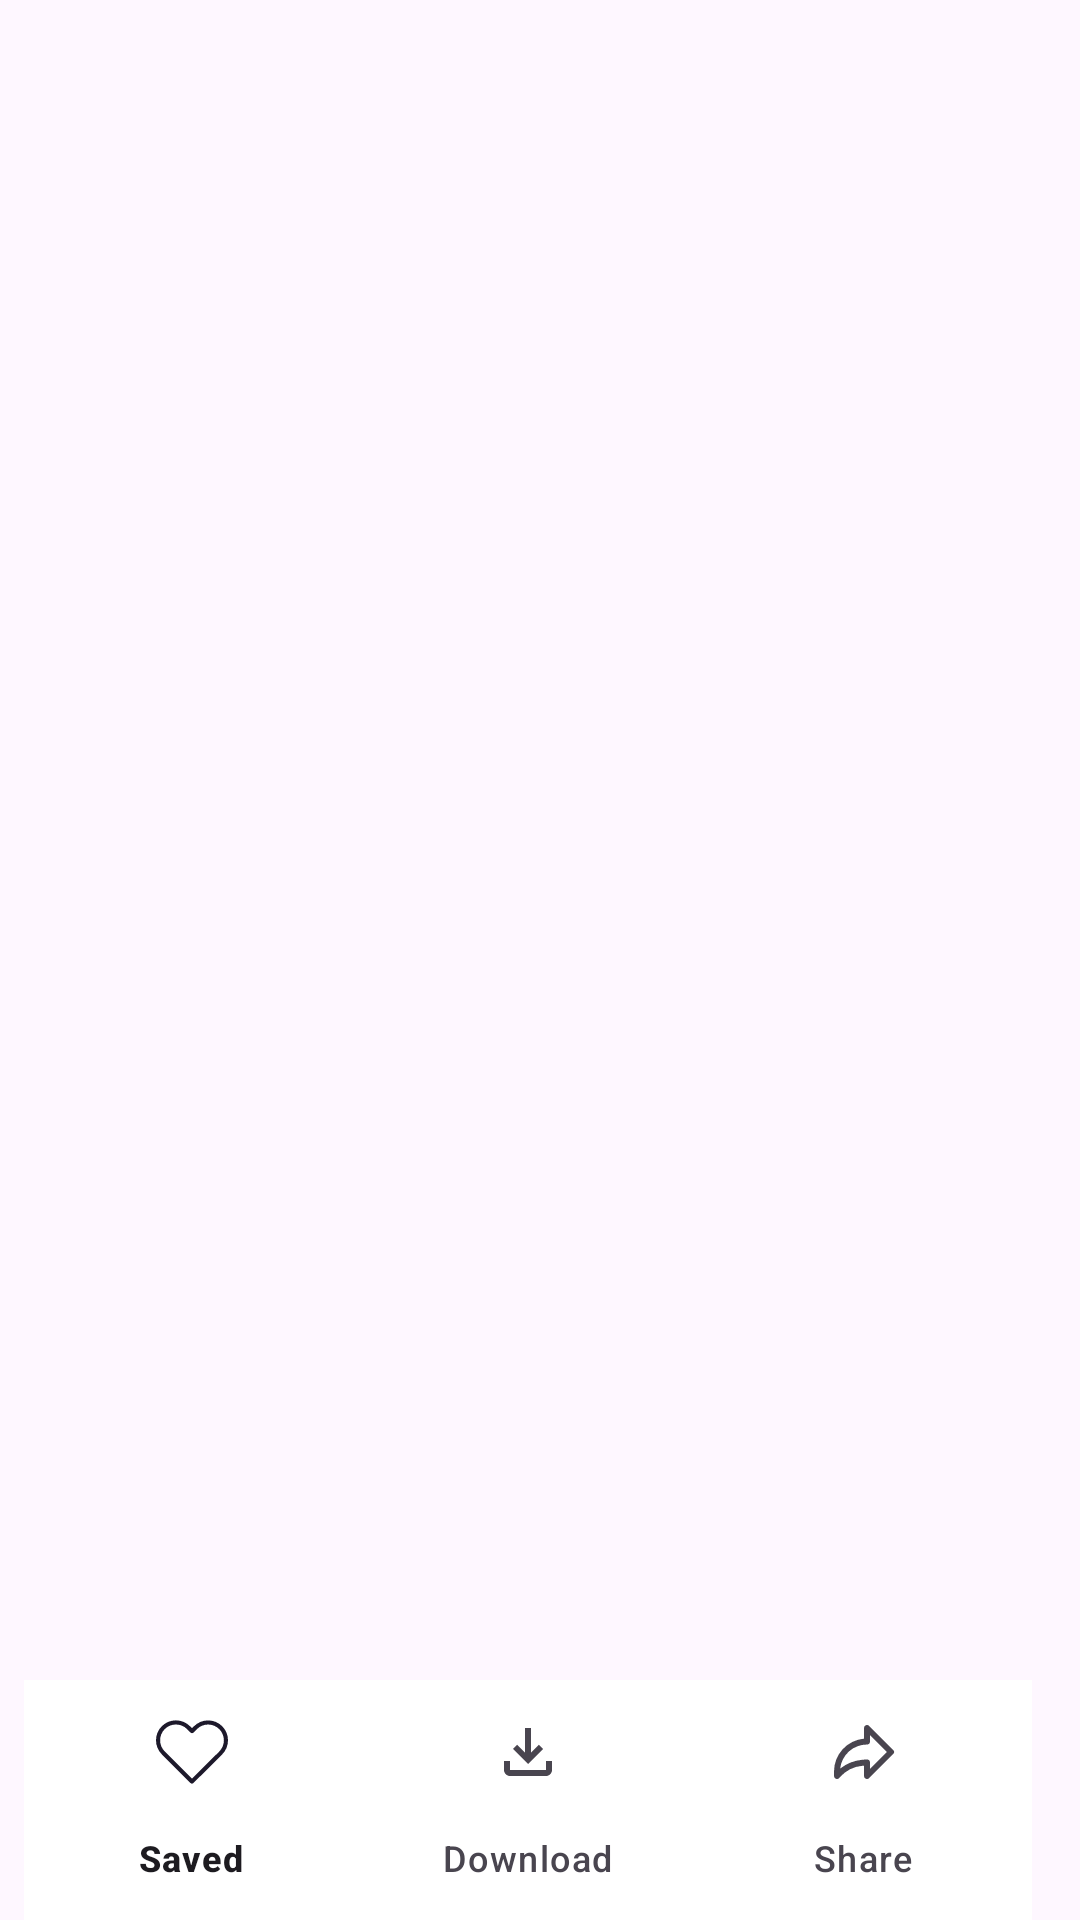

This screen was rendered from an Android layout file. Write that file and the resources it references.
<!-- AndroidManifest.xml: application theme Theme.TaskPerfisys -->
<!-- res/layout/margh_item.xml -->
<?xml version="1.0" encoding="utf-8"?>
<androidx.constraintlayout.widget.ConstraintLayout xmlns:android="http://schemas.android.com/apk/res/android"
    xmlns:app="http://schemas.android.com/apk/res-auto"
    xmlns:tools="http://schemas.android.com/tools"
    android:layout_width="match_parent"
    android:layout_height="match_parent">

    <ImageView
        android:id="@+id/image_item"
        android:layout_width="0dp"
        android:layout_height="0dp"
        android:layout_marginStart="8dp"
        android:layout_marginEnd="8dp"
        app:layout_constraintBottom_toTopOf="@+id/bottom_navigation_item"
        app:layout_constraintEnd_toEndOf="parent"
        app:layout_constraintStart_toStartOf="parent"
        app:layout_constraintTop_toTopOf="parent"
        tools:srcCompat="@tools:sample/avatars" />

    <com.google.android.material.bottomnavigation.BottomNavigationView
        android:id="@+id/bottom_navigation_item"
        android:layout_width="match_parent"
        android:layout_height="wrap_content"
        android:layout_alignParentBottom="true"
        android:layout_marginStart="8dp"
        android:layout_marginEnd="16dp"
        android:background="@color/white"
        app:layout_constraintBottom_toBottomOf="parent"
        app:layout_constraintEnd_toEndOf="parent"
        app:layout_constraintStart_toStartOf="parent"
        app:menu="@menu/bottom_navigation_menu_item" />

</androidx.constraintlayout.widget.ConstraintLayout>
<!-- resources referenced by this layout -->
<resources>
  <color name="white">#FFFFFFFF</color>
  <style name="Theme.TaskPerfisys" parent="Base.Theme.TaskPerfisys" />
  <style name="Base.Theme.TaskPerfisys" parent="Theme.Material3.DayNight.NoActionBar">
          
          
      </style>
</resources>
